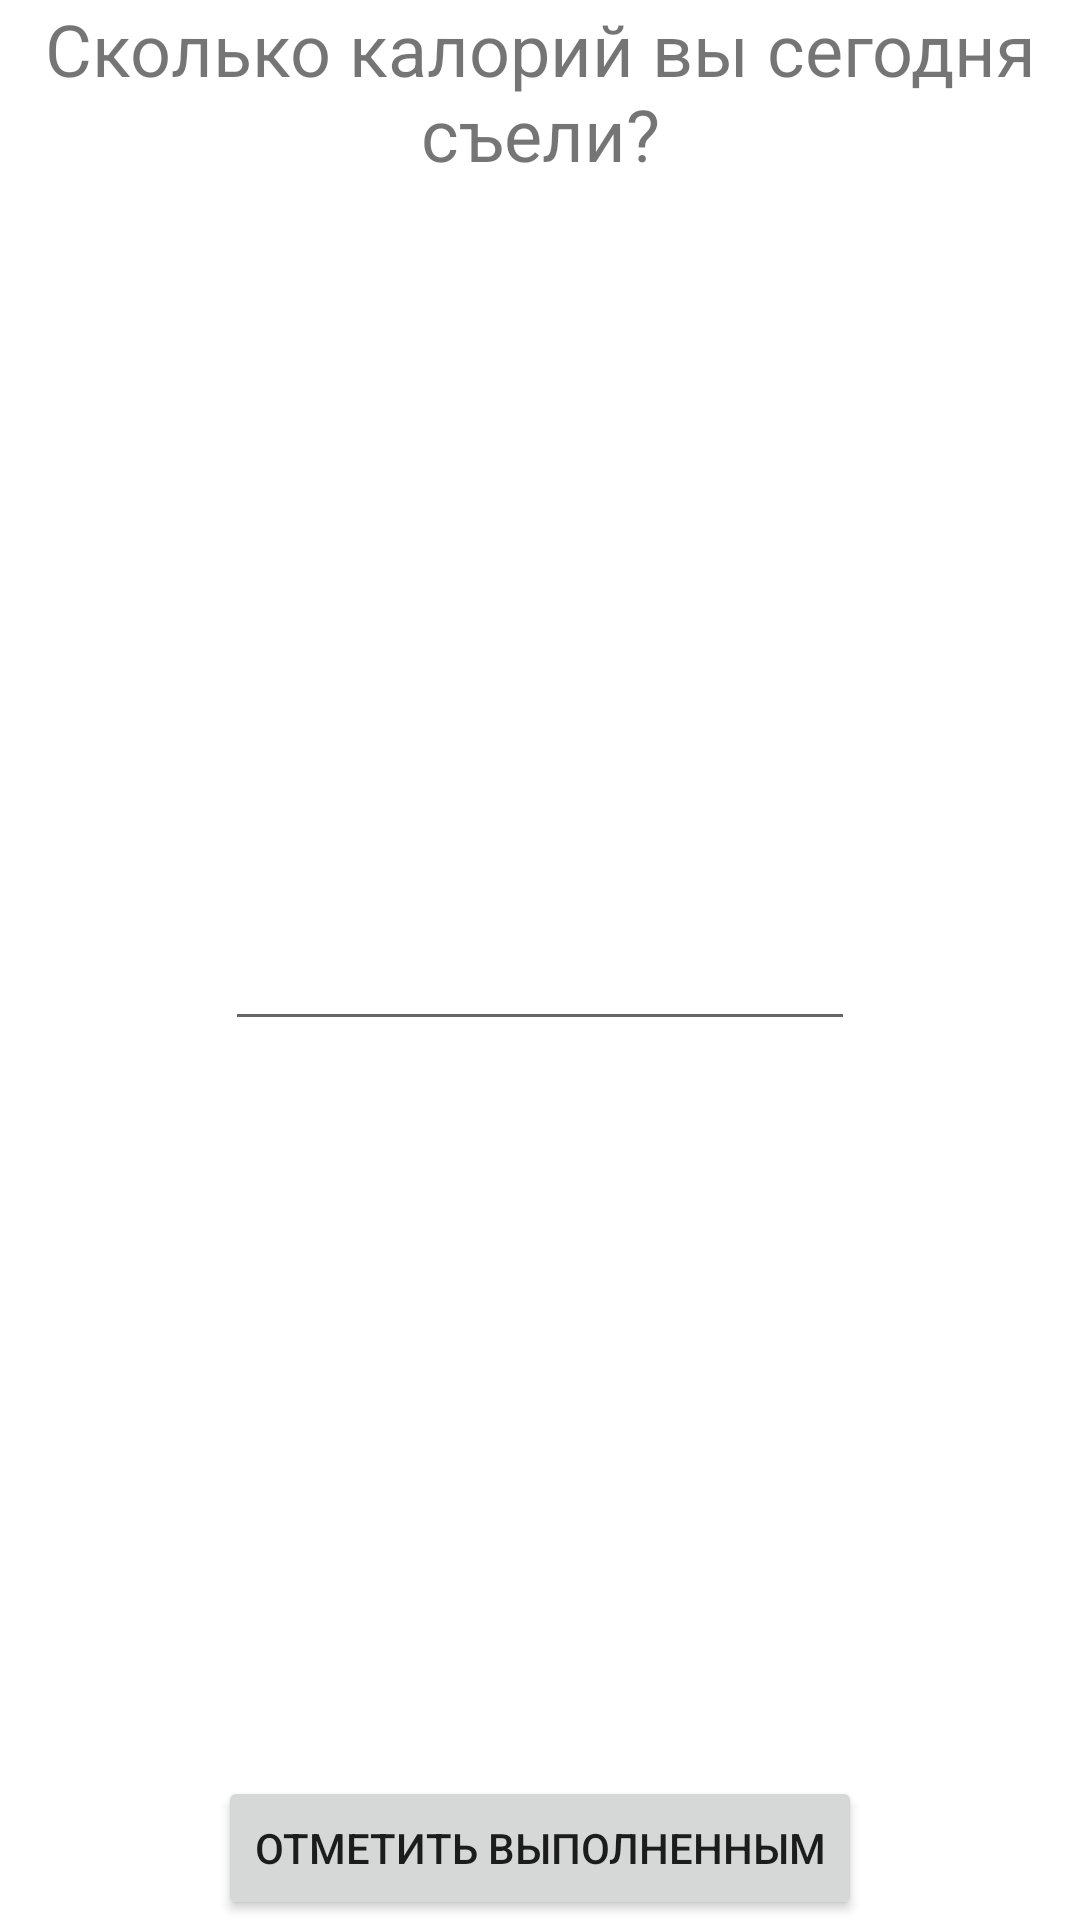

Layout XML and referenced resources for this Android screen:
<!-- AndroidManifest.xml: application theme Theme.MostImportant -->
<!-- res/layout/activity_eating.xml -->
<?xml version="1.0" encoding="utf-8"?>
<androidx.constraintlayout.widget.ConstraintLayout xmlns:android="http://schemas.android.com/apk/res/android"
    xmlns:app="http://schemas.android.com/apk/res-auto"
    xmlns:tools="http://schemas.android.com/tools"
    android:id="@+id/linearLayout"
    android:layout_width="match_parent"
    android:layout_height="match_parent"
    tools:context=".Rest">

    <TextView
        android:id="@+id/textView11"
        android:layout_width="match_parent"
        android:layout_height="wrap_content"
        android:gravity="center"
        android:text="Сколько калорий вы сегодня съели?"
        android:textSize="24sp"
        app:layout_constraintEnd_toEndOf="parent"
        app:layout_constraintStart_toStartOf="parent"
        app:layout_constraintTop_toTopOf="parent" />

    <EditText
        android:id="@+id/eating"
        android:layout_width="wrap_content"
        android:layout_height="wrap_content"
        android:ems="10"
        android:inputType="number"
        app:layout_constraintBottom_toTopOf="@+id/button3"
        app:layout_constraintEnd_toEndOf="parent"
        app:layout_constraintStart_toStartOf="parent"
        app:layout_constraintTop_toBottomOf="@+id/textView11" />

    <Button
        android:id="@+id/button3"
        android:layout_width="wrap_content"
        android:layout_height="wrap_content"
        android:text="Отметить выполненным"
        app:layout_constraintBottom_toBottomOf="parent"
        app:layout_constraintEnd_toEndOf="parent"
        app:layout_constraintStart_toStartOf="parent" />
</androidx.constraintlayout.widget.ConstraintLayout>
<!-- resources referenced by this layout -->
<resources>
  <style name="Theme.MostImportant" parent="Theme.MaterialComponents.DayNight.DarkActionBar">
          
          <item name="colorPrimary">@color/main</item>
          <item name="colorPrimaryVariant">@color/sec</item>
          <item name="colorOnPrimary">@color/white</item>
          
          <item name="colorSecondary">@color/main</item>
          <item name="colorSecondaryVariant">@color/main</item>
          <item name="colorOnSecondary">@color/black</item>
          
          <item name="android:statusBarColor" tools:targetApi="l">?attr/colorPrimaryVariant</item>
          
      </style>
  <color name="main">#73D502</color>
  <color name="sec">#3E7500</color>
  <color name="white">#FFFFFFFF</color>
  <color name="black">#FF000000</color>
</resources>
